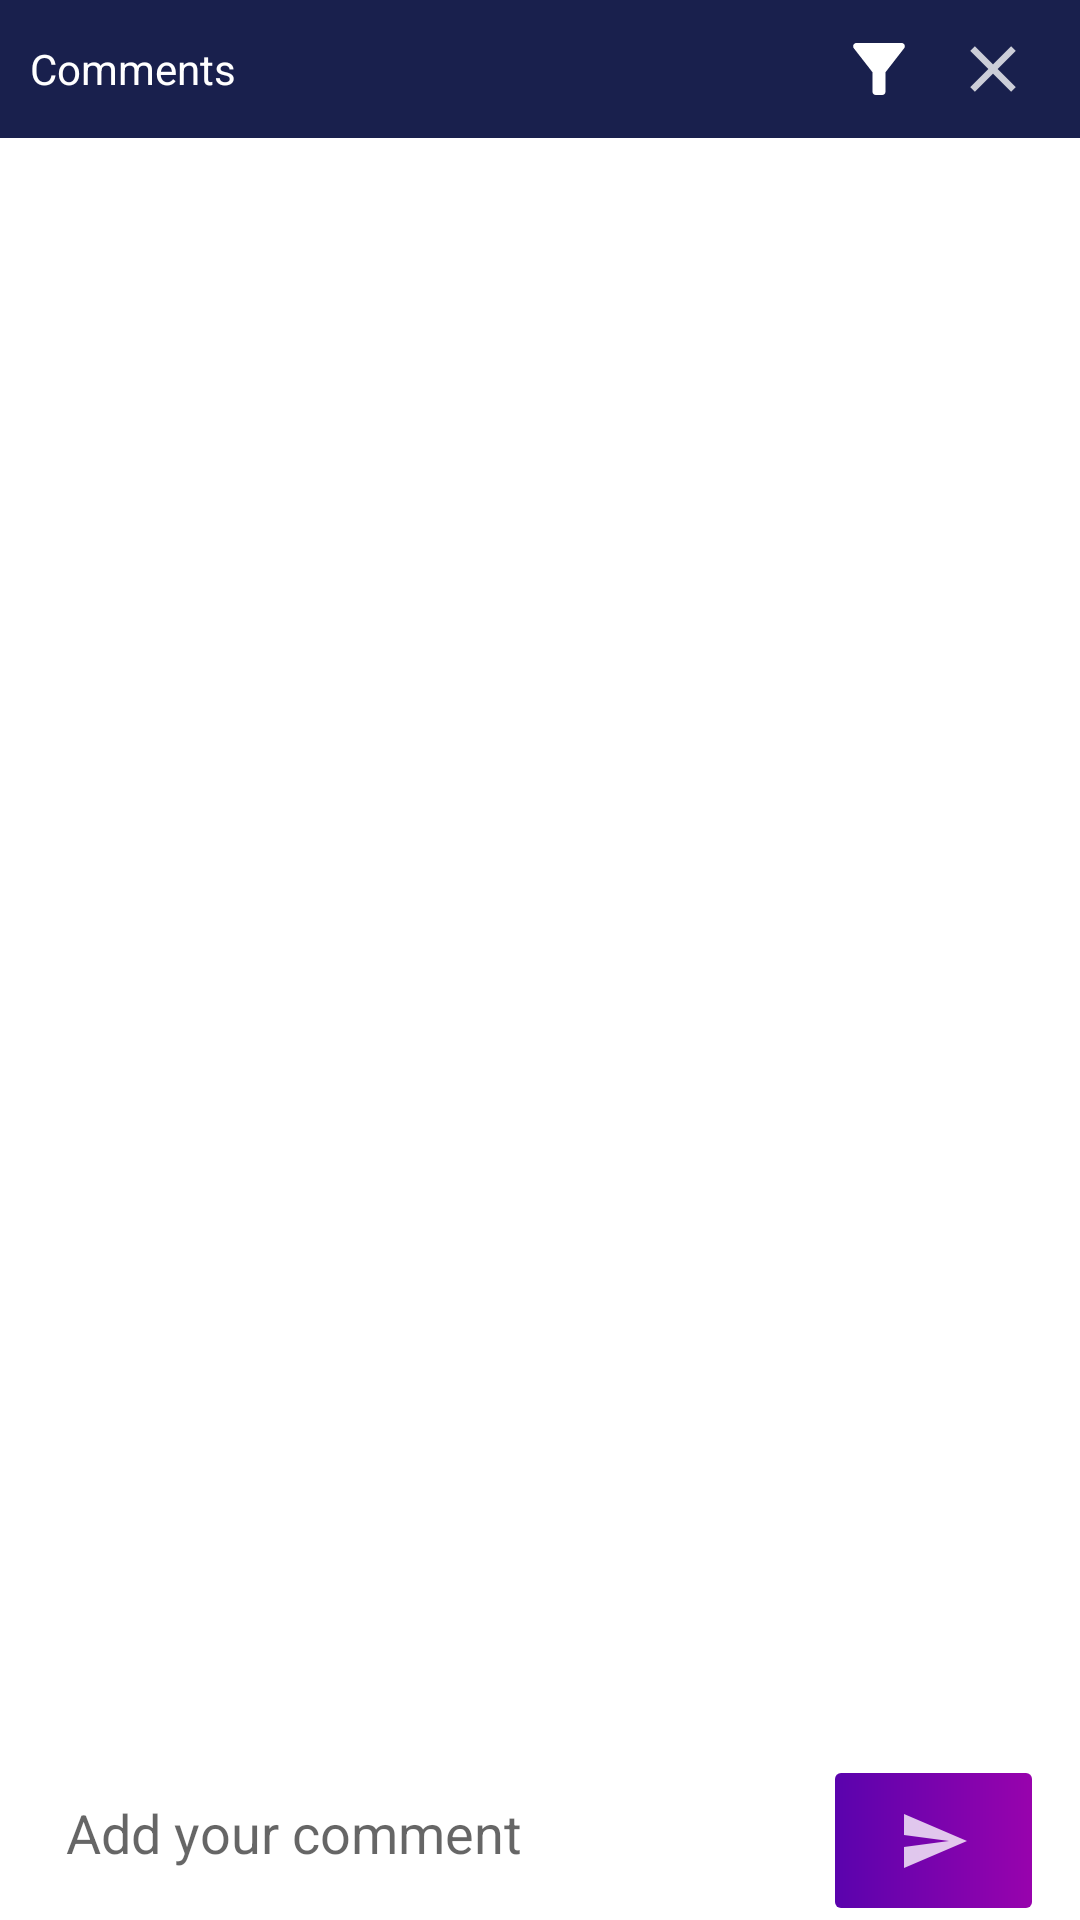

Here is an Android app screen rendered from its layout file. Give the layout XML and the strings, colors and styles it references.
<!-- AndroidManifest.xml: application theme Theme.LearningAppXml -->
<!-- res/layout/activity_comment.xml -->
<?xml version="1.0" encoding="utf-8"?>
<RelativeLayout
    xmlns:android="http://schemas.android.com/apk/res/android"
    xmlns:app="http://schemas.android.com/apk/res-auto"
    xmlns:tools="http://schemas.android.com/tools"
    android:layout_width="match_parent"
    android:layout_height="match_parent"
    tools:context=".activity.CommentActivity">

    <RelativeLayout
        android:id="@+id/layoutTop"
        android:padding="@dimen/margin_10"
        android:layout_width="match_parent"
        android:layout_height="wrap_content"
        android:background="#19204D"
        >

        <TextView
            android:layout_width="wrap_content"
            android:layout_height="wrap_content"
            android:text="Comments"
            android:textColor="@color/white"
            android:layout_centerVertical="true"/>

        <ImageView
            android:layout_width="26dp"
            android:layout_height="26dp"
            android:src="@drawable/ic_baseline_filter_alt_24"
            android:layout_toLeftOf="@+id/closeIcon"
            android:layout_marginHorizontal="@dimen/margin_6"
            android:id="@+id/filterIcon"
            app:tint="@color/white" />


        <ImageView
            android:layout_width="26dp"
            android:layout_height="26dp"
            android:src="@drawable/ic_baseline_close_24"
            android:layout_alignParentRight="true"
            android:layout_marginHorizontal="@dimen/margin_6"
            android:id="@+id/closeIcon"
            app:tint="@color/white" />

    </RelativeLayout>


    <androidx.recyclerview.widget.RecyclerView
        android:layout_width="match_parent"
        android:layout_height="wrap_content"
        android:id="@+id/rvComments"
        android:layout_below="@id/layoutTop"
        android:layout_above="@id/addCommentLayout"
        android:layout_marginVertical="@dimen/margin_10"
        tools:listitem="@layout/comment_section_layout"
        />


    <LinearLayout
        android:id="@+id/addCommentLayout"
        android:layout_width="match_parent"
        android:layout_height="wrap_content"
        android:orientation="horizontal"
        android:weightSum="5"
        android:layout_alignParentBottom="true"
        android:layout_marginHorizontal="@dimen/margin_16"
        android:layout_marginTop="@dimen/margin_4"
        android:layout_marginBottom="@dimen/margin_2"
        android:paddingVertical="@dimen/margin_2"
        >

        <EditText
            android:layout_weight="4"
            android:layout_width="0dp"
            android:layout_height="40dp"
            android:id="@+id/edComment"
            android:hint="Add your comment"
            android:background="@drawable/bg_btn_google_fb"
            android:padding="@dimen/margin_6"
            />

        <ImageButton
            android:layout_width="0dp"
            android:layout_height="45dp"
            android:layout_weight="1"
            android:src="@drawable/ic_baseline_send_24"
            android:background="@drawable/bg_register_btn"
            app:tint="@color/white" />


    </LinearLayout>

</RelativeLayout>
<!-- res/layout/comment_section_layout.xml (included above) -->
<?xml version="1.0" encoding="utf-8"?>
<LinearLayout xmlns:android="http://schemas.android.com/apk/res/android"
    android:layout_width="match_parent"
    android:layout_height="wrap_content"
    android:layout_marginHorizontal="@dimen/margin_16"
    android:layout_marginTop="@dimen/margin_16"
    android:background="@drawable/bg_btn_google_fb"
    android:paddingBottom="@dimen/margin_4"
    android:layout_marginBottom="@dimen/margin_4"
    android:backgroundTint="#F7F9FC"
    android:orientation="vertical">

    <RelativeLayout
        android:layout_width="match_parent"
        android:layout_height="wrap_content"
        android:layout_marginHorizontal="@dimen/margin_12"
        android:layout_marginTop="@dimen/margin_8">

        <de.hdodenhof.circleimageview.CircleImageView
            android:id="@+id/profileImageCommentSection"
            android:layout_width="36dp"
            android:layout_height="36dp"
            android:src="@drawable/avator"

            />

        <TextView
            android:id="@+id/nameUserInComment"
            android:layout_width="match_parent"
            android:layout_height="wrap_content"
            android:layout_marginHorizontal="@dimen/margin_12"
            android:layout_marginStart="@dimen/margin_6"
            android:layout_marginTop="@dimen/margin_6"
            android:layout_toRightOf="@id/profileImageCommentSection"
            android:text="Himanshu Singh"
            android:textColor="@color/black"
            android:textSize="@dimen/margin_16"
             />

    </RelativeLayout>

    <TextView
        android:layout_width="match_parent"
        android:layout_height="wrap_content"
        android:layout_marginHorizontal="@dimen/margin_12"
        android:layout_marginTop="@dimen/margin_6"
        android:text="some dummy comment on video" />

    <RelativeLayout
        android:layout_width="wrap_content"
        android:layout_height="wrap_content"
        android:layout_marginTop="@dimen/margin_12">

        <ImageView
            android:id="@+id/likeIcon"
            android:layout_width="22dp"
            android:layout_height="22dp"
            android:layout_marginHorizontal="@dimen/margin_6"
            android:layout_marginTop="@dimen/margin_8"
            android:src="@drawable/ic_baseline_thumb_up_24" />


        <TextView
            android:id="@+id/likeCount"
            android:layout_width="wrap_content"
            android:layout_height="wrap_content"
            android:layout_marginHorizontal="@dimen/margin_4"
            android:layout_marginTop="@dimen/margin_10"
            android:layout_toRightOf="@+id/likeIcon"
            android:text="232" />


        <ImageView
            android:id="@+id/unlikeIcon"
            android:layout_width="22dp"
            android:layout_height="22dp"
            android:layout_marginHorizontal="@dimen/margin_6"
            android:layout_marginTop="@dimen/margin_8"
            android:layout_toRightOf="@+id/likeCount"
            android:src="@drawable/ic_baseline_thumb_down_24" />


        <TextView
            android:id="@+id/unlikeCount"
            android:layout_width="wrap_content"
            android:layout_height="wrap_content"
            android:layout_marginHorizontal="@dimen/margin_4"
            android:layout_marginTop="@dimen/margin_10"
            android:layout_toRightOf="@+id/unlikeIcon"
            android:text="2" />


        <TextView
            android:id="@+id/textReply"
            android:layout_width="wrap_content"
            android:layout_height="wrap_content"
            android:layout_marginHorizontal="@dimen/margin_4"
            android:layout_marginTop="@dimen/margin_10"
            android:layout_toRightOf="@+id/unlikeCount"
            android:text="Reply"
            android:textColor="@color/black" />


        <TextView
            android:id="@+id/textViewReply"
            android:layout_width="wrap_content"
            android:layout_height="wrap_content"
            android:layout_alignParentRight="true"
            android:layout_marginHorizontal="@dimen/margin_4"
            android:layout_marginTop="@dimen/margin_10"
            android:drawableRight="@drawable/ic_baseline_keyboard_arrow_down_24"
            android:text="View Replies"
            android:textColor="@color/black" />


    </RelativeLayout>


</LinearLayout>
<!-- resources referenced by this layout -->
<resources>
  <color name="black">#FF000000</color>
  <color name="white">#FFFFFFFF</color>
  <dimen name="margin_10">10dp</dimen>
  <dimen name="margin_12">12dp</dimen>
  <dimen name="margin_16">16dp</dimen>
  <dimen name="margin_2">2dp</dimen>
  <dimen name="margin_4">4dp</dimen>
  <dimen name="margin_6">6dp</dimen>
  <dimen name="margin_8">8dp</dimen>
  <!-- drawable bg_btn_google_fb (drawable) -->
  <?xml version="1.0" encoding="utf-8"?>
  <shape xmlns:android="http://schemas.android.com/apk/res/android"
      android:shape="rectangle">
  
      <solid android:color="@color/white"/>
      <corners android:radius="@dimen/margin_2"/>
  
  
  
  </shape>
  <!-- drawable bg_register_btn (drawable) -->
  <?xml version="1.0" encoding="utf-8"?>
  <shape xmlns:android="http://schemas.android.com/apk/res/android">
      <gradient
          android:type="linear"
          android:angle="0"
          android:startColor="#5A03AD"
          android:endColor="#9803AD" />
  
      <corners android:radius="@dimen/margin_2"/>
  </shape>
  <!-- drawable ic_baseline_close_24 (drawable) -->
  <vector android:alpha="0.78" android:height="24dp"
      android:tint="#666464" android:viewportHeight="24"
      android:viewportWidth="24" android:width="24dp" xmlns:android="http://schemas.android.com/apk/res/android">
      <path android:fillColor="@android:color/white" android:pathData="M19,6.41L17.59,5 12,10.59 6.41,5 5,6.41 10.59,12 5,17.59 6.41,19 12,13.41 17.59,19 19,17.59 13.41,12z"/>
  </vector>
  <!-- drawable ic_baseline_filter_alt_24 (drawable) -->
  <vector android:height="14dp" android:tint="#6B6969"
      android:viewportHeight="24" android:viewportWidth="24"
      android:width="14dp" xmlns:android="http://schemas.android.com/apk/res/android">
      <path android:fillColor="@android:color/white" android:pathData="M4.25,5.61C6.27,8.2 10,13 10,13v6c0,0.55 0.45,1 1,1h2c0.55,0 1,-0.45 1,-1v-6c0,0 3.72,-4.8 5.74,-7.39C20.25,4.95 19.78,4 18.95,4H5.04C4.21,4 3.74,4.95 4.25,5.61z"/>
  </vector>
  <!-- drawable ic_baseline_keyboard_arrow_down_24 (drawable) -->
  <vector android:height="24dp" android:tint="#6B6969"
      android:viewportHeight="24" android:viewportWidth="24"
      android:width="24dp" xmlns:android="http://schemas.android.com/apk/res/android">
      <path android:fillColor="@android:color/white" android:pathData="M7.41,8.59L12,13.17l4.59,-4.58L18,10l-6,6 -6,-6 1.41,-1.41z"/>
  </vector>
  <!-- drawable ic_baseline_send_24 (drawable) -->
  <vector android:alpha="0.78" android:autoMirrored="true"
      android:height="24dp" android:tint="#666464"
      android:viewportHeight="24" android:viewportWidth="24"
      android:width="24dp" xmlns:android="http://schemas.android.com/apk/res/android">
      <path android:fillColor="@android:color/white" android:pathData="M2.01,21L23,12 2.01,3 2,10l15,2 -15,2z"/>
  </vector>
  <!-- drawable ic_baseline_thumb_up_24 (drawable) -->
  <vector android:alpha="0.78" android:height="24dp"
      android:tint="#666464" android:viewportHeight="24"
      android:viewportWidth="24" android:width="24dp" xmlns:android="http://schemas.android.com/apk/res/android">
      <path android:fillColor="@android:color/white" android:pathData="M1,21h4L5,9L1,9v12zM23,10c0,-1.1 -0.9,-2 -2,-2h-6.31l0.95,-4.57 0.03,-0.32c0,-0.41 -0.17,-0.79 -0.44,-1.06L14.17,1 7.59,7.59C7.22,7.95 7,8.45 7,9v10c0,1.1 0.9,2 2,2h9c0.83,0 1.54,-0.5 1.84,-1.22l3.02,-7.05c0.09,-0.23 0.14,-0.47 0.14,-0.73v-2z"/>
  </vector>
  <color name="purple_500">#FF6200EE</color>
  <color name="purple_700">#FF3700B3</color>
  <color name="teal_200">#FF03DAC5</color>
  <color name="teal_700">#FF018786</color>
</resources>
